The GitHub repository julkaswieta/coffee-defects contains a labelled image folder "converted_dataset" with 4 categories: defect, longberry, peaberry, premium. Examples follow, each with its label.

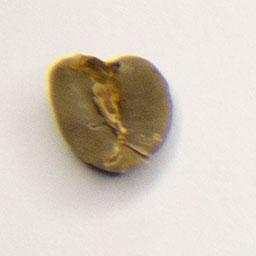
Label: premium

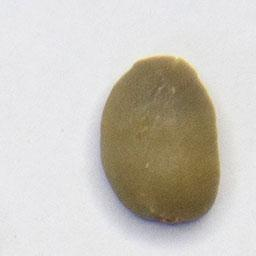
Label: premium

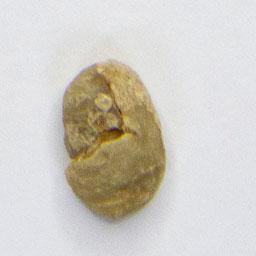
Label: defect

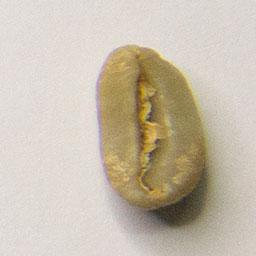
Label: longberry

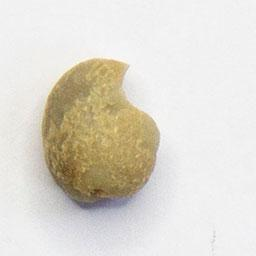
Label: defect

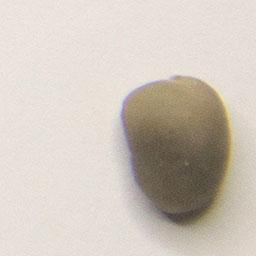
Label: peaberry
